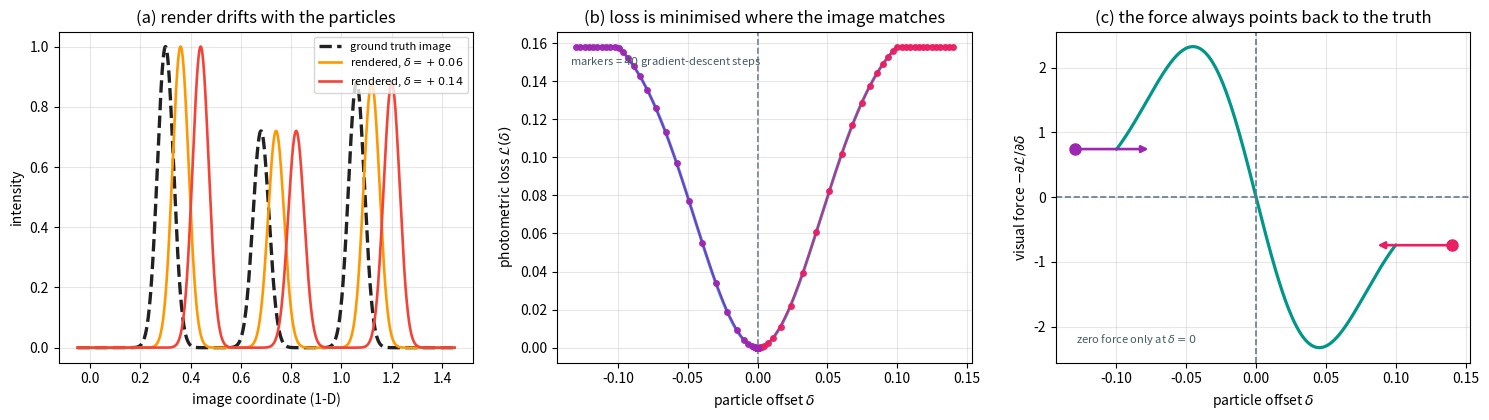

Source code (Python): (Note: this script raises an exception after producing the figure.)
#!/usr/bin/env python3
"""具身高斯综述配图 1：视觉力机制的一维演示。

把 3DGS 的渲染简化成可加叠加的一维版本，用真实的数值例子说明：
  - 粒子位置偏了 -> 渲染图和真实图不匹配 -> 光度损失升高
  - 损失对位置的负梯度就是一个"力"，指向让图像重新对齐的方向
  - 沿这个力做梯度下降，粒子会自己走回正确位置

关键设计：三个高斯的间距取到 12 倍标准差，避免"整体平移恰好让一个高斯
顶替相邻高斯"造成的伪局部极小，保证损失曲线严格单峰。曲线单峰性由脚本
内的断言自查，不满足就直接报错。

输出：public/embodied_gs_visual_force.png
"""
import numpy as np
import matplotlib.pyplot as plt

plt.rcParams.update({"font.size": 10, "axes.grid": True, "grid.alpha": 0.3})

SIGMA = 0.032
SPACING = 0.38                              # = 11.9 sigma
P_TRUE = np.array([0.30, 0.30 + SPACING, 0.30 + 2 * SPACING])
COLORS = np.array([1.00, 0.72, 0.88])
GRID = np.linspace(-0.05, 1.45, 1600)
DELTA_MAX = 0.10
N_STEP = 50


def render(pos):
    """可加叠加渲染：把每个高斯投到一维像平面上累加。"""
    img = np.zeros_like(GRID)
    for p, c in zip(pos, COLORS):
        img += c * np.exp(-((GRID - p) ** 2) / (2.0 * SIGMA ** 2))
    return img


IMG_GT = render(P_TRUE)


def loss(delta):
    """所有粒子整体平移 delta 后，渲染图与真实图的均方误差。"""
    return float(np.mean((render(P_TRUE + delta) - IMG_GT) ** 2))


deltas = np.linspace(-DELTA_MAX, DELTA_MAX, 561)
L = np.array([loss(d) for d in deltas])
grad = np.gradient(L, deltas)               # dL/d(delta)


def img_deriv(pos):
    """渲染图对位置的导数，用于解析曲率。"""
    d = np.zeros_like(GRID)
    for p, c in zip(pos, COLORS):
        u = GRID - p
        d += c * (-u / SIGMA ** 2) * np.exp(-u ** 2 / (2.0 * SIGMA ** 2))
    return d


# L(d) ~ 0.5 * H * d^2，H = 2 * mean(s'(x)^2)
H = 2.0 * float(np.mean(img_deriv(P_TRUE) ** 2))
ETA = 0.35 / H

# ---- 单峰性自检 ----
i0 = int(np.argmin(np.abs(deltas)))
assert np.all(np.diff(L[:i0 + 1]) <= 1e-12), "损失曲线在负半轴非单调"
assert np.all(np.diff(L[i0:]) >= -1e-12), "损失曲线在正半轴非单调"


def descend(d0):
    """沿视觉力（负梯度）迭代，记录轨迹。"""
    traj, d = [d0], d0
    for _ in range(N_STEP):
        d = d + ETA * (-float(np.interp(d, deltas, grad)))
        traj.append(d)
    return np.array(traj)


t1, t2 = descend(0.140), descend(-0.130)

print(f"[诊断] 间距/sigma = {SPACING / SIGMA:.1f}")
print(f"[诊断] 解析曲率 H = {H:.1f}, 步长 eta = {ETA:.6f}")
print(f"[诊断] 单峰性自检通过（{len(deltas)} 个采样点）")
print(f"[诊断] 起点 +0.140 迭代 {N_STEP} 次后 -> {t1[-1]:+.6f}")
print(f"[诊断] 起点 -0.130 迭代 {N_STEP} 次后 -> {t2[-1]:+.6f}")
print(f"[诊断] L(0) = {loss(0.0):.3e}, L(0.14) = {loss(0.14):.3e}")

fig, axes = plt.subplots(1, 3, figsize=(15, 4.3))

# ---- (a) 渲染图随整体平移的变化 ----
ax = axes[0]
ax.plot(GRID, IMG_GT, color="#212121", lw=2.4, ls="--", label="ground truth image")
ax.plot(GRID, render(P_TRUE + 0.06), color="#FF9800", lw=1.9, label=r"rendered, $\delta=+0.06$")
ax.plot(GRID, render(P_TRUE + 0.14), color="#F44336", lw=1.9, label=r"rendered, $\delta=+0.14$")
ax.set_xlabel("image coordinate (1-D)")
ax.set_ylabel("intensity")
ax.set_title("(a) render drifts with the particles")
ax.legend(loc="upper right", fontsize=8)

# ---- (b) 光度损失曲线 + 梯度下降轨迹 ----
ax = axes[1]
ax.plot(deltas, L, color="#2196F3", lw=2.2, zorder=2)
ax.axvline(0.0, color="#607D8B", lw=1.2, ls="--", zorder=1)
for traj, col in ((t1, "#E91E63"), (t2, "#9C27B0")):
    ax.plot(traj, np.interp(traj, deltas, L), "o-", color=col, ms=4.0,
            lw=1.3, alpha=0.92, zorder=3)
ax.set_xlabel(r"particle offset $\delta$")
ax.set_ylabel(r"photometric loss $\mathcal{L}(\delta)$")
ax.set_title("(b) loss is minimised where the image matches")
ax.text(0.03, 0.90, r"markers = $40$ gradient-descent steps",
        transform=ax.transAxes, fontsize=8, color="#455A64")

# ---- (c) 视觉力 = 负梯度 ----
ax = axes[2]
force = -grad
ax.plot(deltas, force, color="#009688", lw=2.3)
ax.axhline(0.0, color="#607D8B", lw=1.2, ls="--")
ax.axvline(0.0, color="#607D8B", lw=1.2, ls="--")
for d0, col in ((0.140, "#E91E63"), (-0.130, "#9C27B0")):
    f0 = float(np.interp(d0, deltas, force))
    ax.plot([d0], [f0], "o", color=col, ms=8, zorder=4)
    ax.annotate("", xy=(d0 + 0.055 * np.sign(f0), f0), xytext=(d0, f0),
                arrowprops=dict(arrowstyle="-|>", color=col, lw=1.9))
ax.set_xlabel(r"particle offset $\delta$")
ax.set_ylabel(r"visual force $-\partial\mathcal{L}/\partial\delta$")
ax.set_title("(c) the force always points back to the truth")
ax.text(0.05, 0.06, "zero force only at $\\delta=0$", transform=ax.transAxes,
        fontsize=8, color="#455A64")

fig.tight_layout()
fig.savefig("public/embodied_gs_visual_force.png", dpi=150, bbox_inches="tight")
print("saved public/embodied_gs_visual_force.png")
